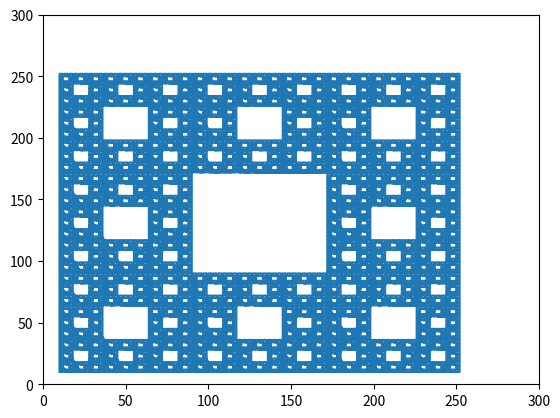

Generate this figure with matplotlib:
#繪圖工具
import matplotlib.pyplot as plt
import math
def square(x, y, l, xlist, ylist):
    # only one point
    if l <= 1 :
        xlist.append(x)
        ylist.append(y)
        return
    #由三個更小的三角形組成
    square(x , y , l//3, xlist, ylist) #左下
    square(x, y + l//3, l//3, xlist, ylist) #左中
    square(x, y + (l//3)*2, l//3, xlist, ylist) #左上
    square(x + l//3, y + (l//3)*2, l//3, xlist, ylist) #中上
    square(x + (l//3)*2, y + (l//3)*2, l//3, xlist, ylist) #右上
    square(x + (l//3)*2, y + l//3, l//3, xlist, ylist) #右中
    square(x + (l//3)*2, y, l//3, xlist, ylist) #右下
    square(x + l//3, y, l//3,xlist, ylist) #中下
def main():
    # set the x limits of the current axes
    plt.xlim(0, 300)
    # set the y limits of the current axes
    plt.ylim(0, 300)
    xlist, ylist = [], []
    square(10, 10, 243, xlist, ylist)
    plt.plot(xlist, ylist, markersize = 1)
    plt.show()
if __name__ == "__main__" :
    main()